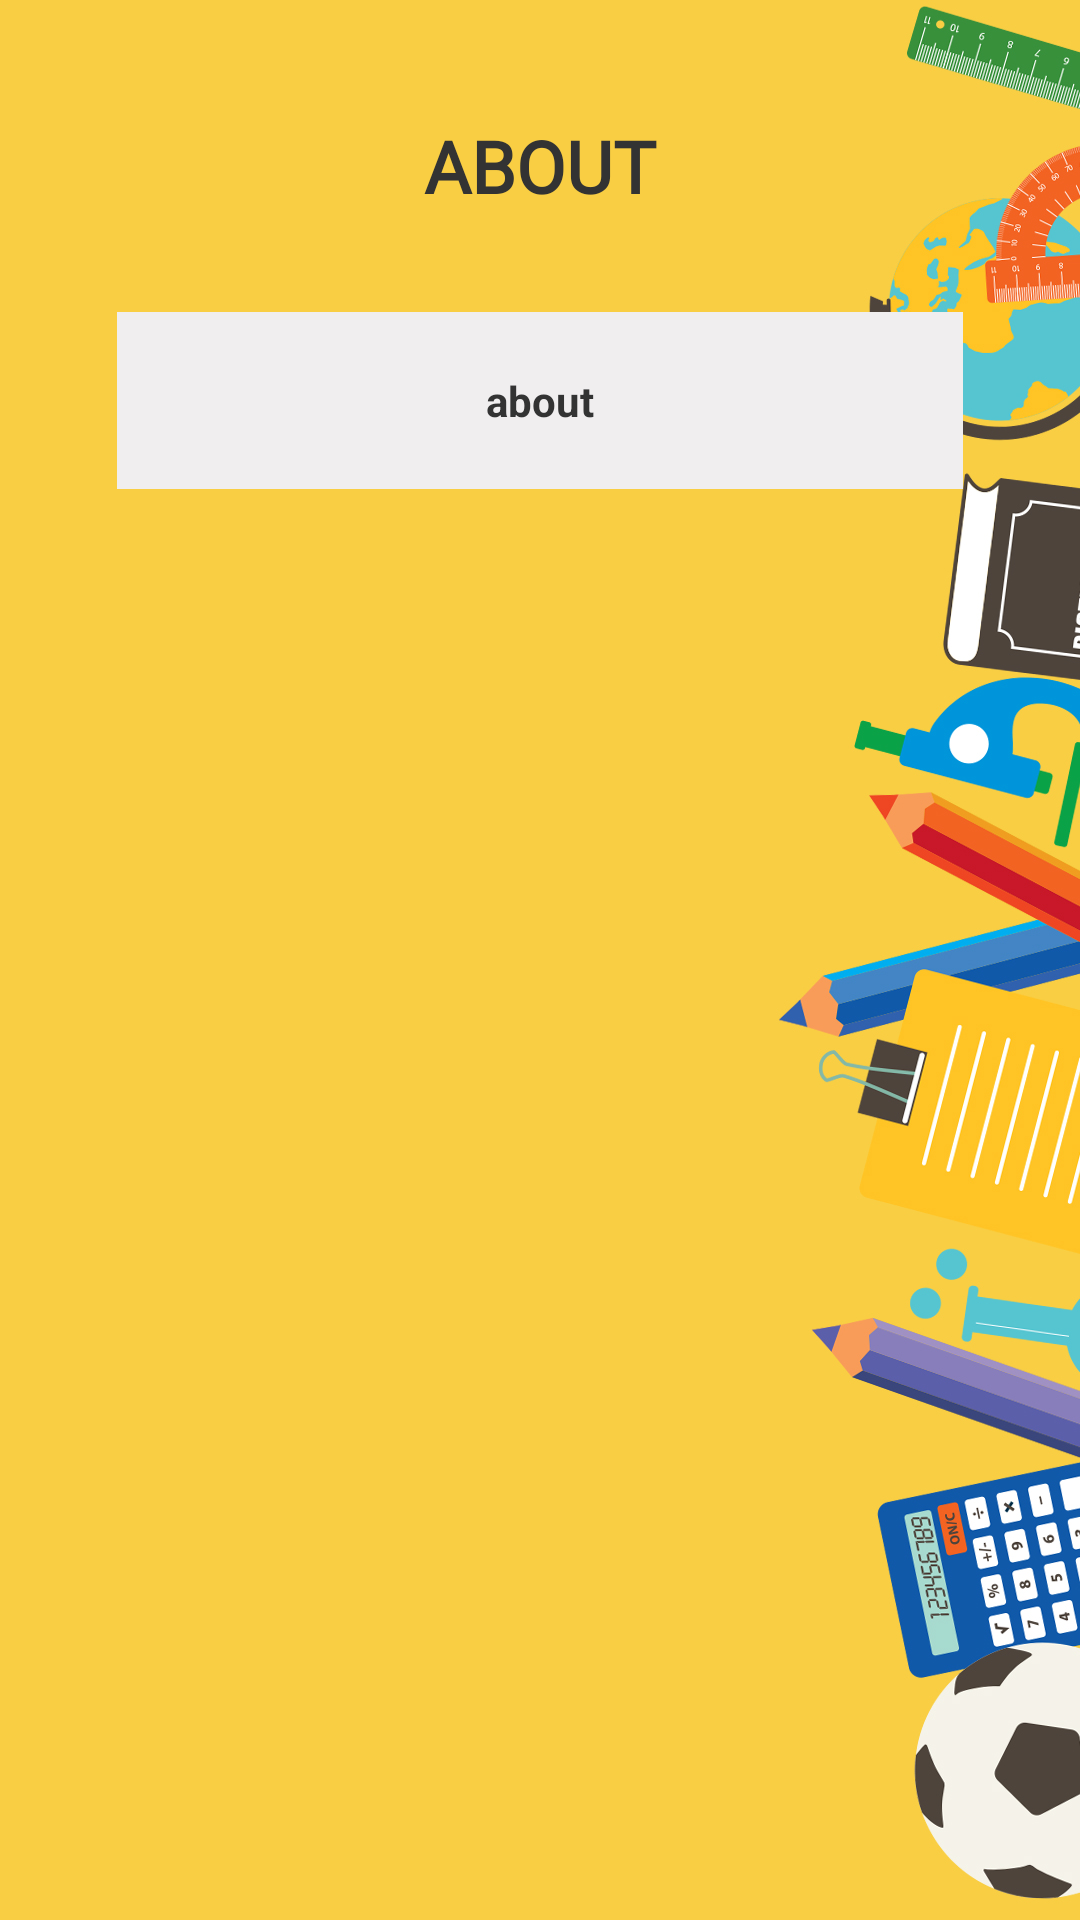

Reconstruct the res/layout file that produces this screen, plus the resources it refers to.
<!-- AndroidManifest.xml: application theme Theme.Vexxa -->
<!-- res/layout/activity_about.xml -->
<?xml version="1.0" encoding="utf-8"?>
<RelativeLayout xmlns:android="http://schemas.android.com/apk/res/android"
    xmlns:app="http://schemas.android.com/apk/res-auto"
    xmlns:tools="http://schemas.android.com/tools"
    android:layout_width="match_parent"
    android:layout_height="match_parent"
    android:background="@drawable/bgschool"
    android:padding="24dp"
    tools:context=".about">

    <TextView
        android:id="@+id/txtViewabout"
        android:layout_width="match_parent"
        android:layout_height="wrap_content"
        android:layout_marginTop="15dp"
        android:fontFamily="@font/architects_daughter"
        android:text="ABOUT"
        android:textAlignment="center"
        android:textColor="#333"
        android:textSize="24sp"
        android:textStyle="bold" />

    <LinearLayout
        android:layout_width="match_parent"
        android:layout_height="wrap_content"
        android:layout_marginStart="15dp"
        android:layout_marginTop="80dp"
        android:layout_marginEnd="15dp"
        android:layout_marginBottom="15dp"
        android:background="#F0EEEF">

        <TextView
            android:id="@+id/txtAbout"
            android:layout_width="match_parent"
            android:layout_height="wrap_content"
            android:layout_above="@id/choices_layout"
            android:layout_margin="20dp"
            android:text="about"
            android:textAlignment="center"
            android:textColor="#333"
            android:textSize="14dp"
            android:textStyle="bold" />
    </LinearLayout>




</RelativeLayout>
<!-- resources referenced by this layout -->
<resources>
  <!-- drawable bgschool: jpg bitmap (drawable, 276245 bytes) -->
  <style name="Theme.Vexxa" parent="Theme.AppCompat.DayNight.NoActionBar">
          
          <item name="colorPrimary">@color/purple_500</item>
          <item name="colorPrimaryVariant">@color/purple_700</item>
          <item name="colorOnPrimary">@color/white</item>
          
          <item name="colorSecondary">@color/teal_200</item>
          <item name="colorSecondaryVariant">@color/teal_700</item>
          <item name="colorOnSecondary">@color/black</item>
          
          <item name="android:statusBarColor" tools:targetApi="l">?attr/colorPrimaryVariant</item>
          
      </style>
  <!-- not gathered from this repository: default colours our renderer supplied (Android Studio template values) -->
  <color name="purple_500">#FF6200EE</color>
  <color name="purple_700">#FF3700B3</color>
  <color name="teal_200">#FF03DAC5</color>
  <color name="teal_700">#FF018786</color>
  <color name="black">#FF000000</color>
  <color name="white">#FFFFFFFF</color>
</resources>
